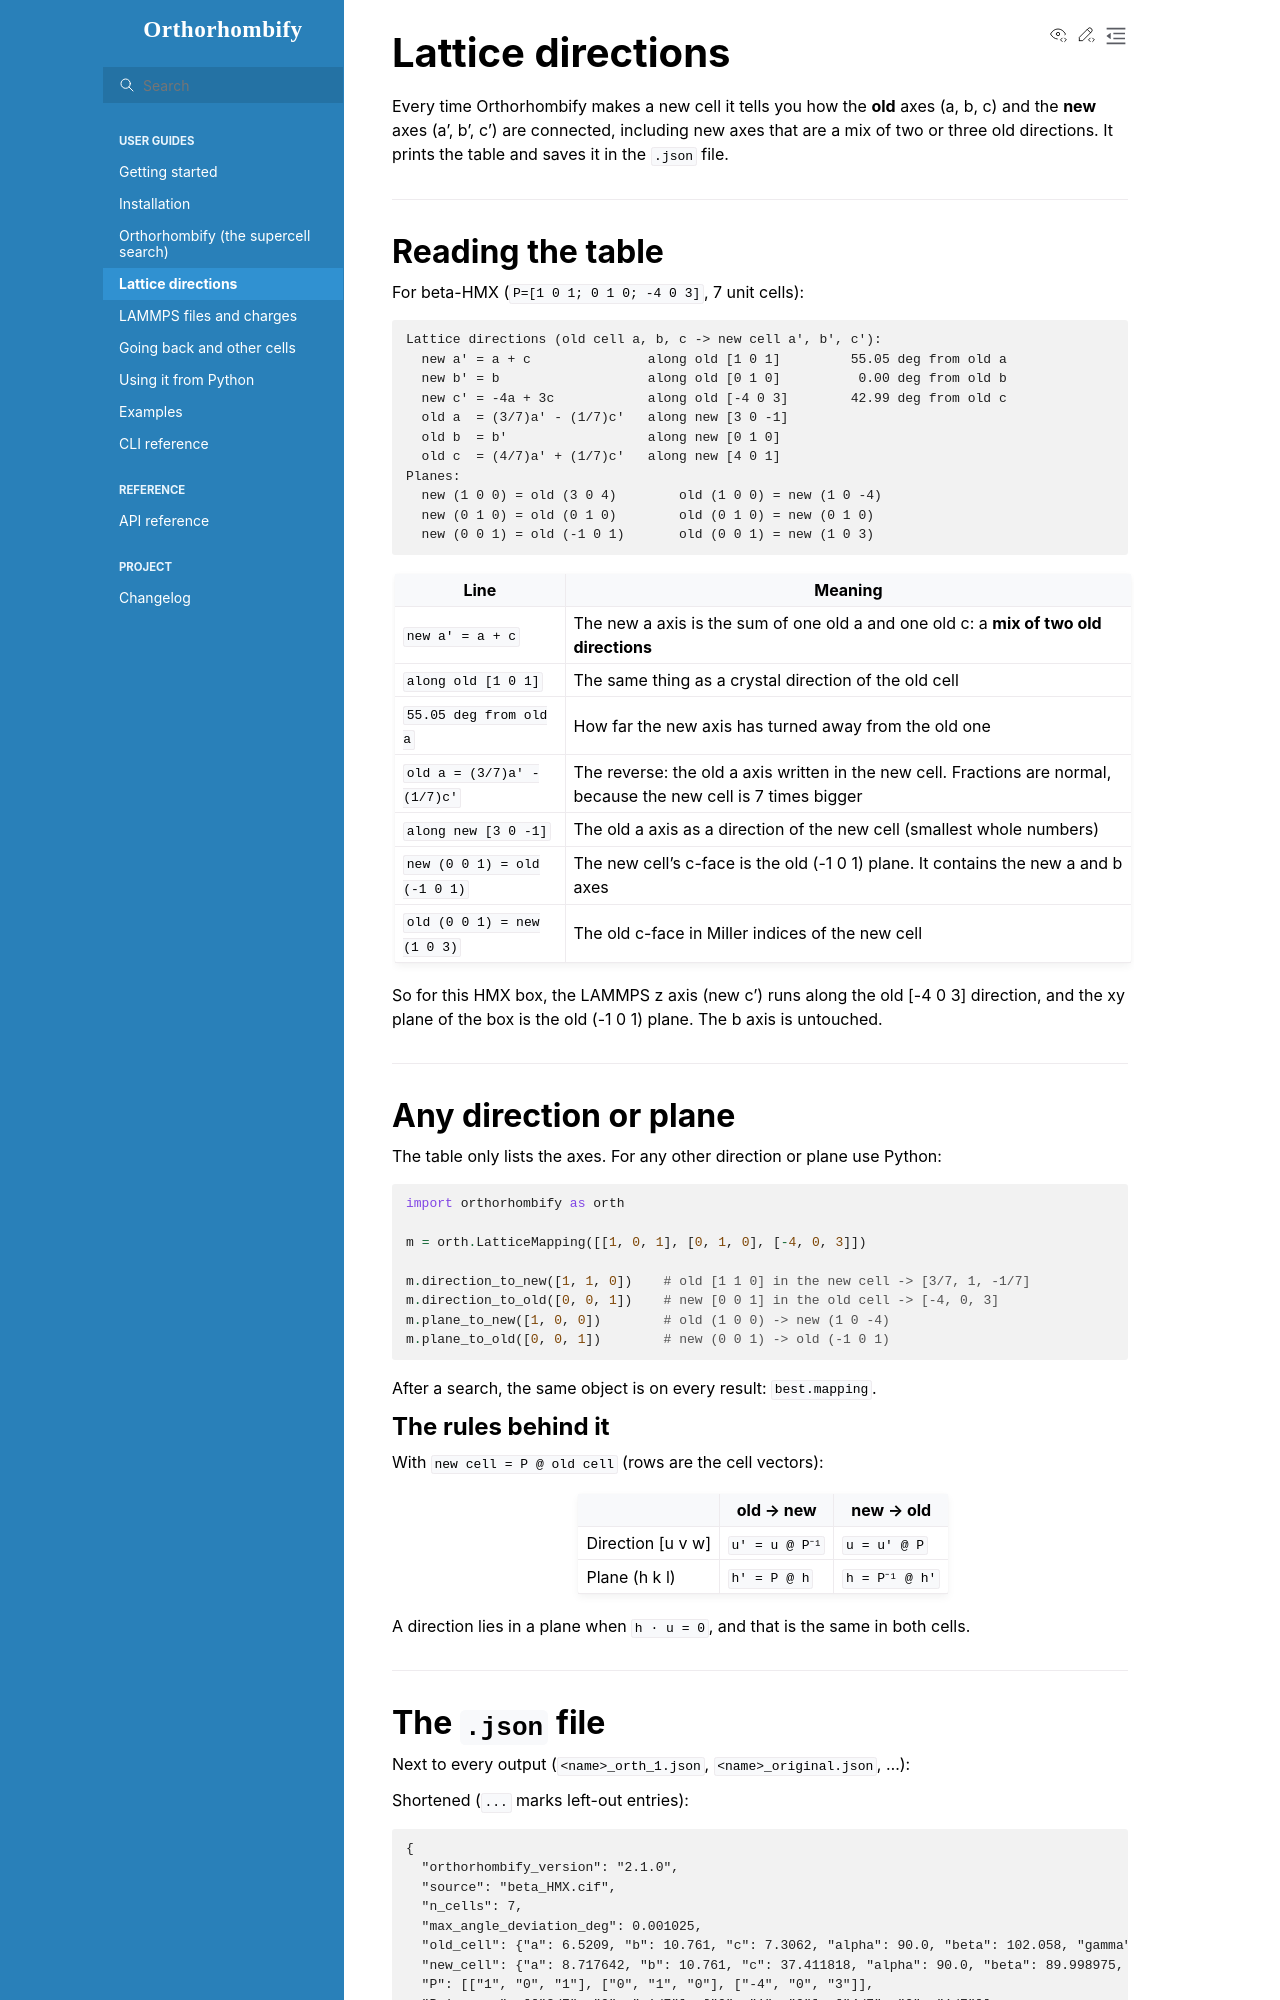

repository: Awwal41/orthorhombify · page: lattice-directions.html · generator: sphinx

# Lattice directions

Every time Orthorhombify makes a new cell it tells you how the **old** axes (a, b, c)
and the **new** axes (a', b', c') are connected, including new axes that are a mix of
two or three old directions. It prints the table and saves it in the `.json` file.

---

## Reading the table

For beta-HMX (`P=[1 0 1; 0 1 0; -4 0 3]`, 7 unit cells):

```text
Lattice directions (old cell a, b, c -> new cell a', b', c'):
  new a' = a + c               along old [1 0 1]         55.05 deg from old a
  new b' = b                   along old [0 1 0]          0.00 deg from old b
  new c' = -4a + 3c            along old [-4 0 3]        42.99 deg from old c
  old a  = (3/7)a' - (1/7)c'   along new [3 0 -1]
  old b  = b'                  along new [0 1 0]
  old c  = (4/7)a' + (1/7)c'   along new [4 0 1]
Planes:
  new (1 0 0) = old (3 0 4)        old (1 0 0) = new (1 0 -4)
  new (0 1 0) = old (0 1 0)        old (0 1 0) = new (0 1 0)
  new (0 0 1) = old (-1 0 1)       old (0 0 1) = new (1 0 3)
```

| Line | Meaning |
|------|---------|
| `new a' = a + c` | The new a axis is the sum of one old a and one old c: a **mix of two old directions** |
| `along old [1 0 1]` | The same thing as a crystal direction of the old cell |
| `55.05 deg from old a` | How far the new axis has turned away from the old one |
| `old a = (3/7)a' - (1/7)c'` | The reverse: the old a axis written in the new cell. Fractions are normal, because the new cell is 7 times bigger |
| `along new [3 0 -1]` | The old a axis as a direction of the new cell (smallest whole numbers) |
| `new (0 0 1) = old (-1 0 1)` | The new cell's c-face is the old (-1 0 1) plane. It contains the new a and b axes |
| `old (0 0 1) = new (1 0 3)` | The old c-face in Miller indices of the new cell |

So for this HMX box, the LAMMPS z axis (new c') runs along the old [-4 0 3] direction,
and the xy plane of the box is the old (-1 0 1) plane. The b axis is untouched.

---

## Any direction or plane

The table only lists the axes. For any other direction or plane use Python:

```python
import orthorhombify as orth

m = orth.LatticeMapping([[1, 0, 1], [0, 1, 0], [-4, 0, 3]])

m.direction_to_new([1, 1, 0])    # old [1 1 0] in the new cell -> [3/7, 1, -1/7]
m.direction_to_old([0, 0, 1])    # new [0 0 1] in the old cell -> [-4, 0, 3]
m.plane_to_new([1, 0, 0])        # old (1 0 0) -> new (1 0 -4)
m.plane_to_old([0, 0, 1])        # new (0 0 1) -> old (-1 0 1)
```

After a search, the same object is on every result: `best.mapping`.

### The rules behind it

With `new cell = P @ old cell` (rows are the cell vectors):

| | old → new | new → old |
|---|-----------|-----------|
| Direction [u v w] | `u' = u @ P⁻¹` | `u = u' @ P` |
| Plane (h k l) | `h' = P @ h` | `h = P⁻¹ @ h'` |

A direction lies in a plane when `h · u = 0`, and that is the same in both cells.

---
